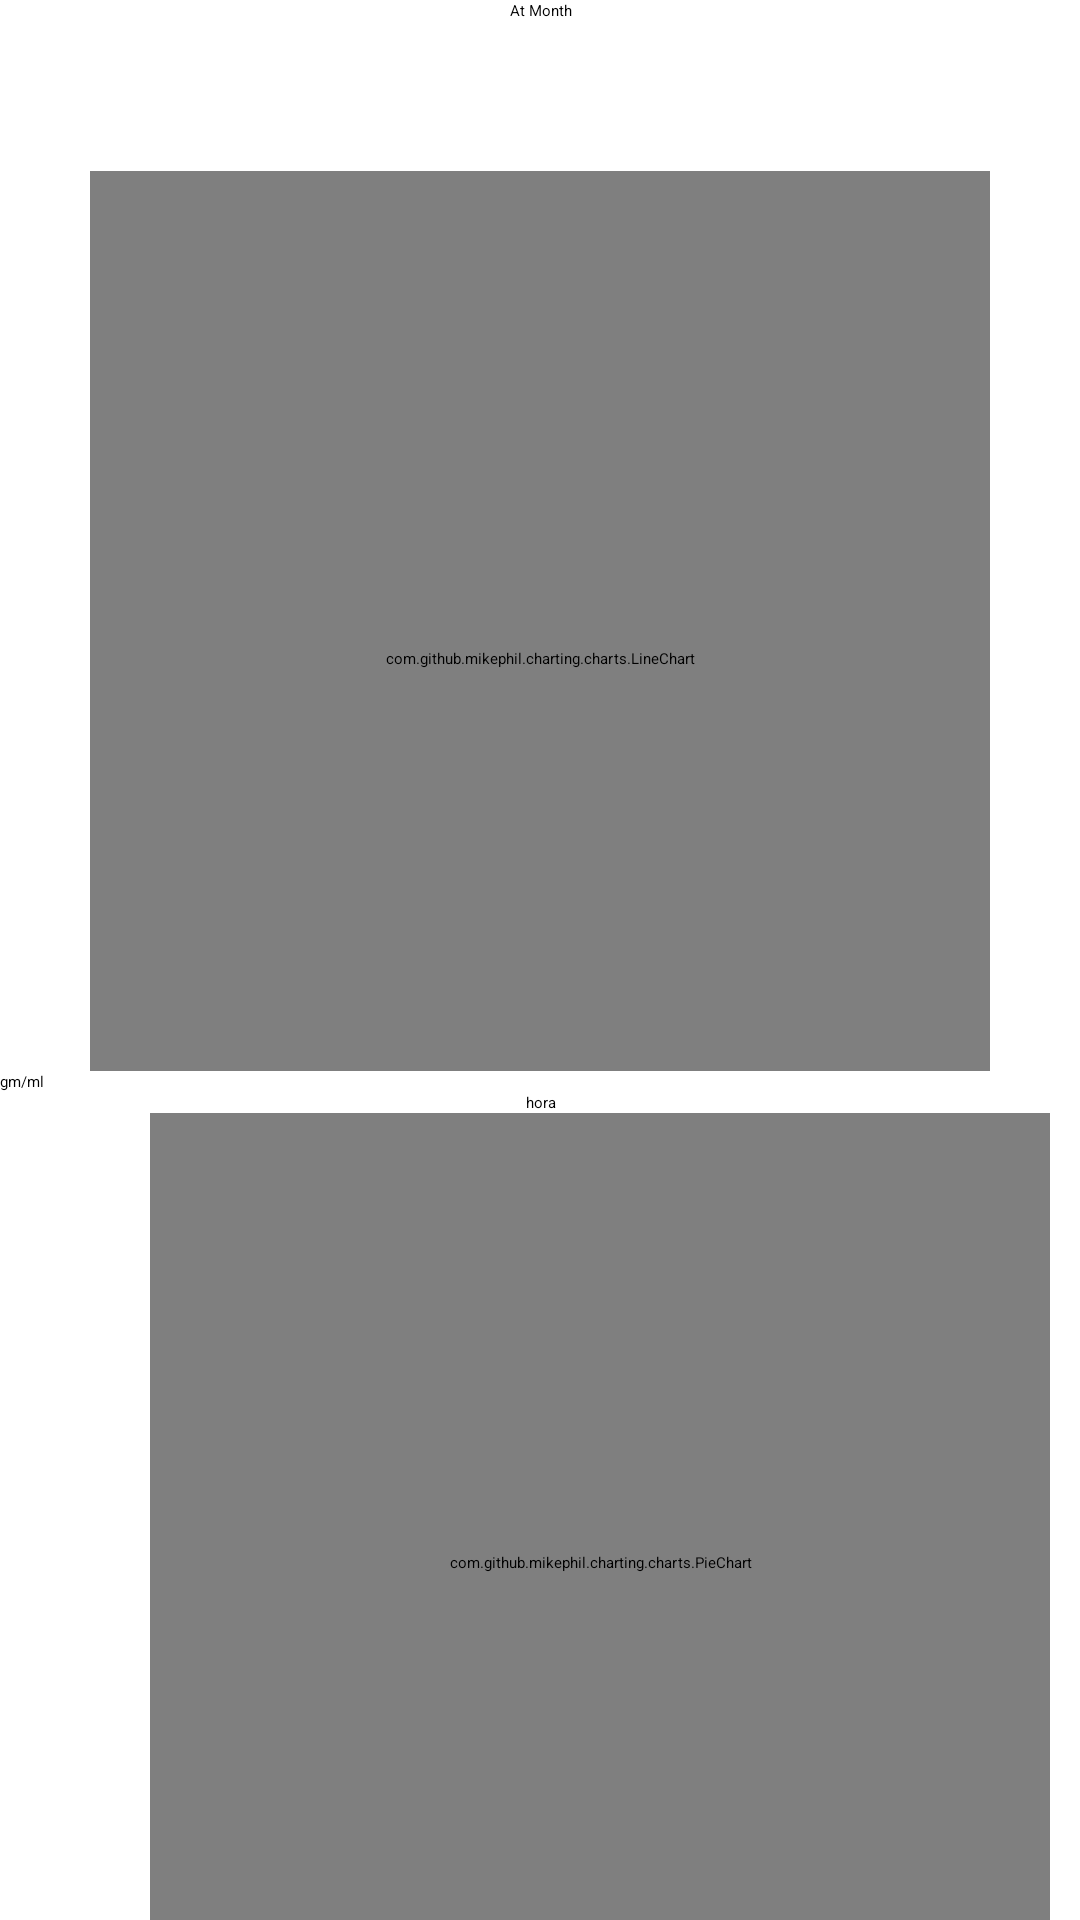

Here is an Android app screen rendered from its layout file. Give the layout XML and the strings, colors and styles it references.
<!-- AndroidManifest.xml: application theme Theme.TFG -->
<!-- res/layout/fragment_month.xml -->
<?xml version="1.0" encoding="utf-8"?>
<FrameLayout xmlns:android="http://schemas.android.com/apk/res/android"
    xmlns:tools="http://schemas.android.com/tools"
    android:layout_width="match_parent"
    android:layout_height="match_parent"
    tools:context=".views.stadisticsViewsFragments.MonthFragment">

    <androidx.core.widget.NestedScrollView
        android:layout_width="match_parent"
        android:layout_height="match_parent">

        <LinearLayout
            android:layout_width="match_parent"
            android:layout_height="match_parent"
            android:orientation="vertical"
            android:textAlignment="center">

            <TextView
                android:layout_width="match_parent"
                android:layout_height="wrap_content"
                android:text="At Month"
                android:textAlignment="center" />



            <com.github.mikephil.charting.charts.LineChart
                android:id="@+id/lineStadistics"
                android:layout_width="match_parent"
                android:layout_height="300dp"
                android:layout_marginHorizontal="30dp"
                android:layout_marginTop="50dp"
                android:paddingTop="25dp" />

            <TextView
                android:layout_width="wrap_content"
                android:layout_height="wrap_content"
                android:labelFor="@id/lineStadistics"
                android:text="gm/ml"
                android:textAlignment="center" />

            <TextView
                android:layout_width="match_parent"
                android:layout_height="wrap_content"
                android:labelFor="@id/lineStadistics"
                android:text="hora"
                android:textAlignment="center" />

            <com.github.mikephil.charting.charts.PieChart
                android:id="@+id/pieChart"
                android:layout_width="300dp"
                android:layout_height="300dp"
                android:layout_marginStart="50dp" />


        </LinearLayout>
    </androidx.core.widget.NestedScrollView>
</FrameLayout>
<!-- resources referenced by this layout -->
<resources>

</resources>
